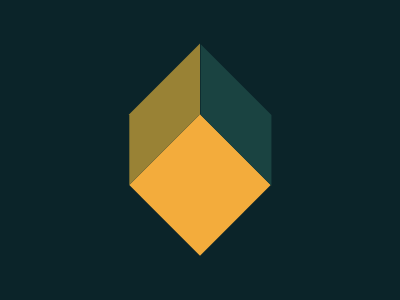

Recreate this image using only HTML and CSS.

<p><p a><style>
    *{
      background-color:#0B2429;
    }body{
      background-color:#F3AC3C;
      margin:135 150 65 150;
      rotate:45deg;
    }p{
      position:absolute;
      width:100;
      height:50;
      background-color:#1A4341;
      margin:-49.6 -24;
      transform:skew(45deg , 0deg);
    }
    [a]{
      background-color:#998235;
      margin:-25 -50;
      width:50;
      height:100;
      transform:skew(0deg ,45deg);
    }
  </style>